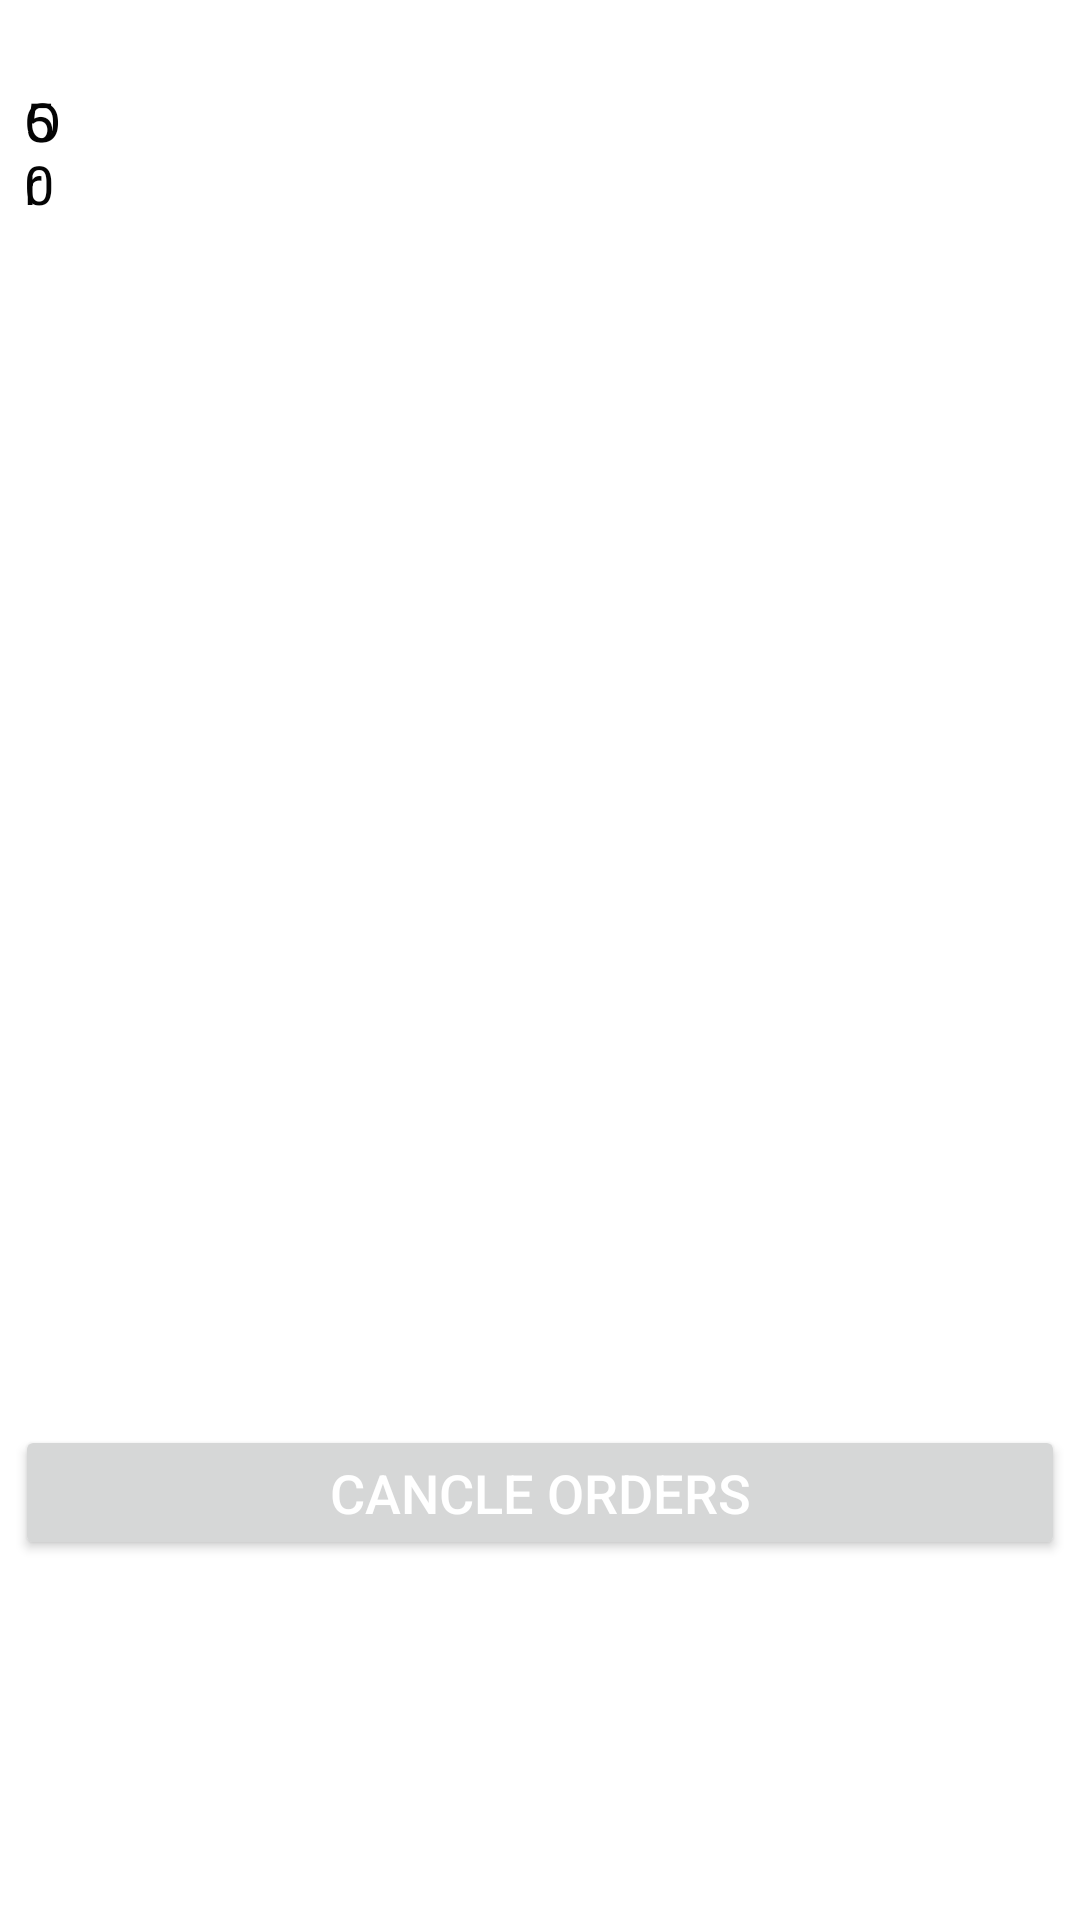

Layout XML and referenced resources for this Android screen:
<!-- AndroidManifest.xml: application theme Theme.Foodorderapp -->
<!-- res/layout/activity_order_detail_popup.xml -->
<?xml version="1.0" encoding="utf-8"?>
<LinearLayout xmlns:android="http://schemas.android.com/apk/res/android"
    xmlns:app="http://schemas.android.com/apk/res-auto"
    xmlns:tools="http://schemas.android.com/tools"
    android:layout_width="match_parent"
    android:layout_height="wrap_content"
    android:layout_gravity="center"
    android:orientation="vertical"
    android:padding="5dp"
    tools:context=".orderDetailPopup">

    <LinearLayout
        android:layout_width="wrap_content"
        android:layout_height="wrap_content"
        android:orientation="vertical">

        <ImageView
            android:id="@+id/imgclose"
            android:layout_width="20dp"
            android:layout_height="20dp"
            app:srcCompat="@drawable/xmark" />

        <RelativeLayout
            android:layout_width="match_parent"
            android:layout_height="50dp">

            <TextView
                android:id="@+id/textView22"
                android:layout_width="wrap_content"
                android:layout_height="wrap_content"
                android:padding="3dp"
                android:text="Order Number"
                android:textColor="#040404"
                android:textSize="18sp" />

            <TextView
                android:layout_width="wrap_content"
                android:layout_height="wrap_content"
                android:layout_toRightOf="@id/textView22"
                android:padding="3dp"
                android:text="0001"
                android:textColor="#040404"
                android:textSize="18sp" />

            <TextView
                android:layout_width="wrap_content"
                android:layout_height="wrap_content"
                android:layout_toLeftOf="@+id/t"
                android:padding="3dp"
                android:text="Total"
                android:textColor="#040404"
                android:textSize="18sp" />

            <TextView
                android:id="@+id/t"
                android:layout_width="wrap_content"
                android:layout_height="wrap_content"
                android:layout_alignParentRight="true"
                android:padding="3dp"
                android:text="500"
                android:textColor="#040404"
                android:textSize="18sp" />


        </RelativeLayout>

        <androidx.recyclerview.widget.RecyclerView
            android:layout_width="wrap_content"
            android:layout_height="400dp"
            tools:listitem="@layout/order_item_list" />

    </LinearLayout>
    <LinearLayout
        android:layout_width="match_parent"
        android:layout_height="45dp"
        android:orientation="horizontal">

        <Button
            android:id="@+id/button2"
            android:layout_width="wrap_content"
            android:layout_height="wrap_content"
            android:layout_weight="1"
            android:text="Cancle orders"
            android:textColor="#FFFFFF"
            android:textSize="18sp" />

    </LinearLayout>
</LinearLayout>
<!-- res/layout/order_item_list.xml (included above) -->
<?xml version="1.0" encoding="utf-8"?>
<LinearLayout xmlns:android="http://schemas.android.com/apk/res/android"
    xmlns:app="http://schemas.android.com/apk/res-auto"
    android:layout_width="match_parent"
    android:layout_height="wrap_content"
    android:orientation="vertical">
    <LinearLayout
        android:layout_width="match_parent"
        android:layout_height="30dp"
        android:layout_marginTop="10dp"
        android:layout_marginLeft="10dp"
        android:layout_marginRight="10dp"
        android:layout_marginBottom="10dp"
        android:orientation="horizontal">

        <ImageView
            android:id="@+id/imageView7"
            android:layout_width="5dp"
            android:layout_height="wrap_content"
            android:layout_weight="0"
            app:srcCompat="@drawable/dot" />

        <TextView
            android:id="@+id/itemName"
            android:layout_width="wrap_content"
            android:layout_height="wrap_content"
            android:layout_marginEnd="80dp"
            android:layout_marginRight="80dp"
            android:layout_weight="0"
            android:paddingLeft="5dp"
            android:paddingRight="5dp"
            android:text="khana set"
            android:textColor="#050505"
            android:textSize="18sp" />

        <TextView
            android:id="@+id/textView18"
            android:layout_width="wrap_content"
            android:layout_height="wrap_content"
            android:layout_weight="0"

            android:paddingRight="5dp"
            android:text="Quantity"
            android:textColor="#050505"
            android:textSize="18sp" />

        <TextView
            android:id="@+id/textView19"
            android:layout_width="wrap_content"
            android:layout_height="wrap_content"
            android:layout_weight="0"
            android:paddingLeft="5dp"
            android:paddingRight="5dp"
            android:text="1"
            android:textColor="#050505"
            android:textSize="18sp" />

        <TextView
            android:id="@+id/textView20"
            android:layout_width="wrap_content"
            android:layout_height="wrap_content"
            android:layout_marginStart="10dp"
            android:layout_marginLeft="10dp"
            android:layout_weight="0"
            android:paddingLeft="5dp"
            android:paddingRight="5dp"
            android:text="Total"
            android:textColor="#050505"
            android:textSize="18sp" />

        <TextView
            android:id="@+id/textView21"
            android:layout_width="wrap_content"
            android:layout_height="wrap_content"
            android:layout_weight="0"
            android:paddingLeft="5dp"
            android:paddingRight="5dp"
            android:text="200"
            android:textColor="#050505"
            android:textSize="18sp" />

    </LinearLayout>

    <RelativeLayout
        android:layout_width="match_parent"
        android:layout_height="match_parent"
        android:layout_weight="0">

        <ImageView
            android:id="@+id/imageView11"
            android:layout_width="5dp"
            android:layout_height="5dp"
            android:layout_alignParentStart="true"
            android:layout_alignParentLeft="true"
            android:layout_alignParentTop="true"
            android:layout_alignParentEnd="true"
            android:layout_alignParentRight="true"
            android:layout_marginStart="-18dp"
            android:layout_marginLeft="-18dp"
            android:layout_marginTop="13dp"
            android:layout_marginEnd="379dp"
            android:layout_marginRight="379dp"
            app:srcCompat="@drawable/dot" />
    </RelativeLayout>

</LinearLayout>
<!-- resources referenced by this layout -->
<resources>
  <style name="Theme.Foodorderapp" parent="Theme.MaterialComponents.DayNight.DarkActionBar">
          
          <item name="colorPrimary">@color/primary_color</item>
          <item name="colorPrimaryVariant">@color/primary_varient</item>
          <item name="colorOnPrimary">@color/secondary_color</item>
          
          <item name="colorSecondary">@color/secondary_color</item>
          <item name="colorSecondaryVariant">@color/secondary_varient</item>
          <item name="colorOnSecondary">@color/black</item>
          
          <item name="android:statusBarColor" tools:targetApi="l">?attr/colorPrimaryVariant</item>
          
      </style>
  <color name="primary_color">#FFC6C4</color>
  <color name="primary_varient">#FCA5BD</color>
  <color name="secondary_color">#FFF2D8</color>
  <color name="secondary_varient">#FCF6EB</color>
  <color name="black">#FF000000</color>
</resources>
